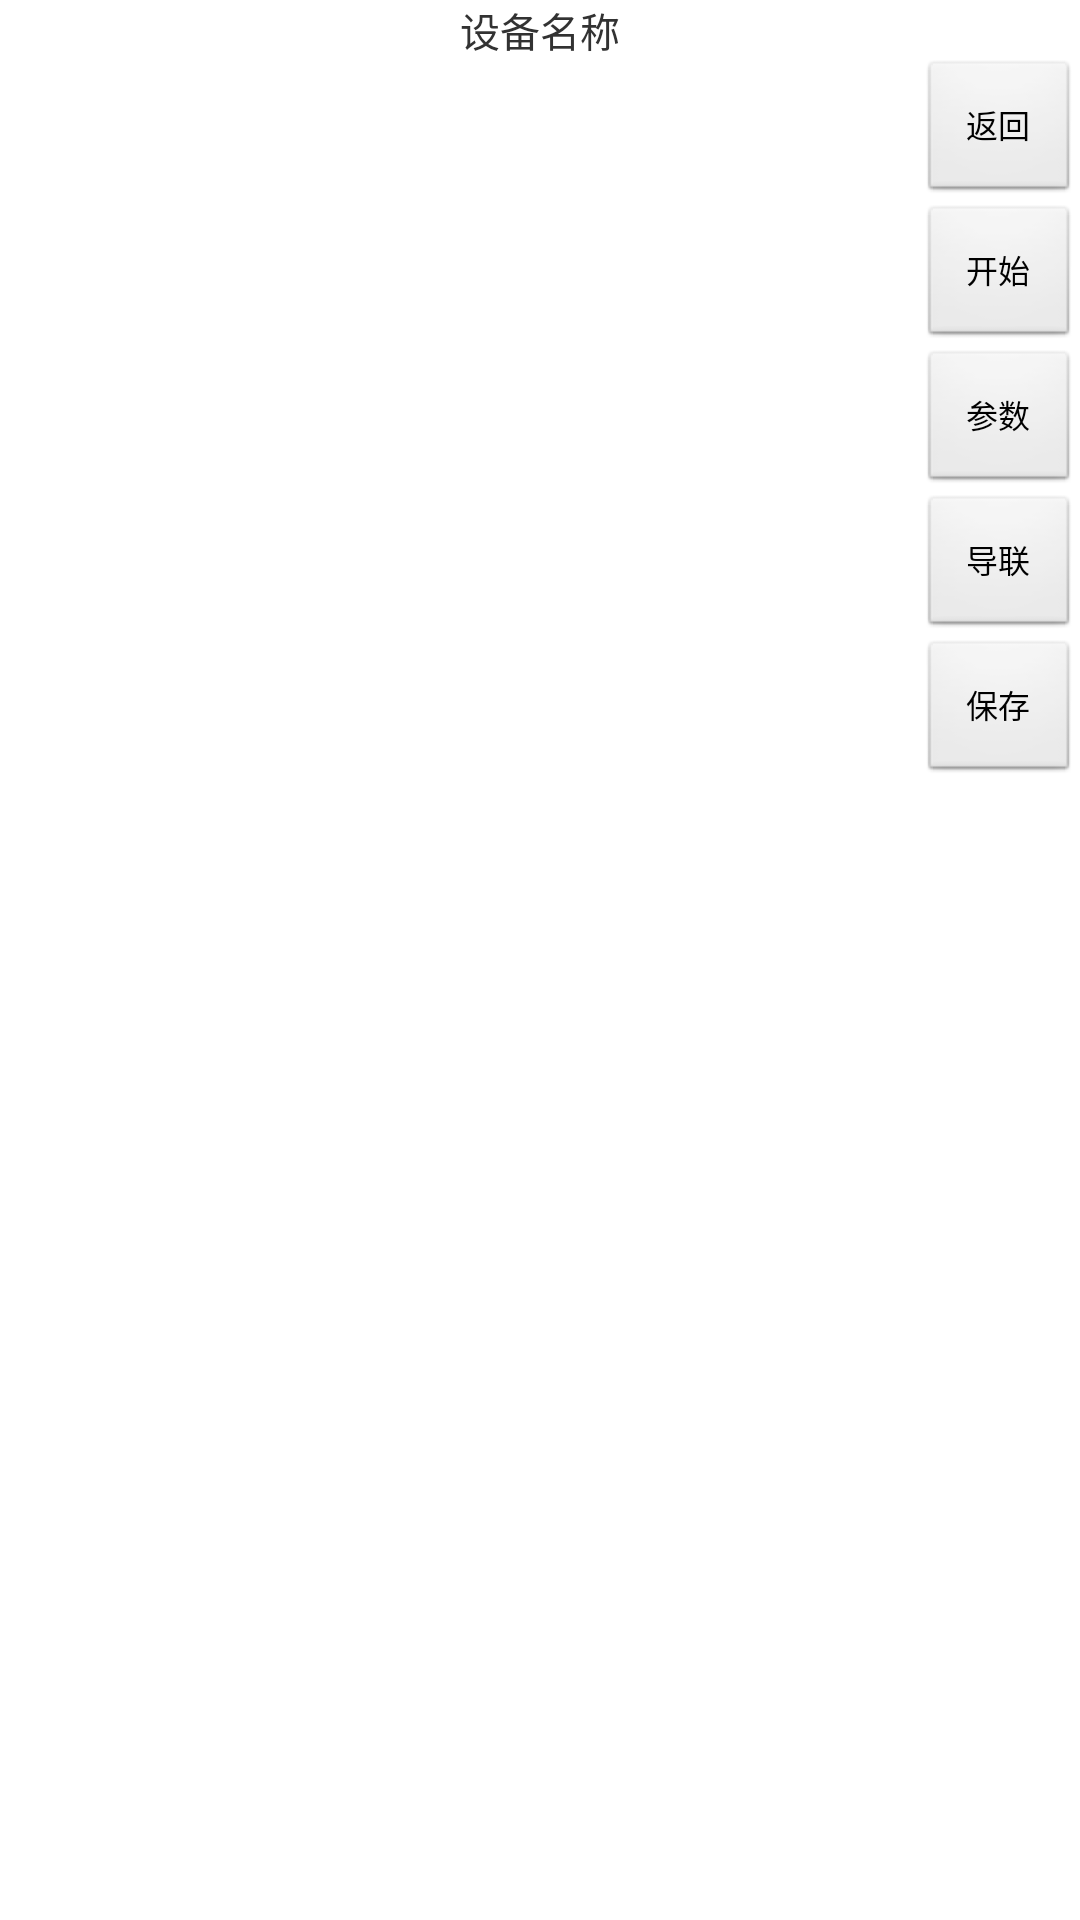

Write the Android layout XML for this screen, with the resource values it uses.
<!-- AndroidManifest.xml: application theme AppTheme -->
<!-- res/layout/detail.xml -->
<?xml version="1.0" encoding="utf-8"?>
<LinearLayout xmlns:android="http://schemas.android.com/apk/res/android"
    xmlns:tools="http://schemas.android.com/tools"
    android:layout_width="fill_parent"
    android:layout_height="fill_parent"
    android:background="#FFFFFF"
    android:orientation="vertical"
    tools:context=".ui.main.LineChartActivity1" >

    <LinearLayout
        android:layout_width="fill_parent"
        android:layout_height="wrap_content"
        android:gravity="center"
        android:orientation="horizontal" >

        <TextView
            android:id="@+id/tvTitle"
            android:layout_width="wrap_content"
            android:layout_height="wrap_content"
            android:layout_gravity="center"
            android:gravity="center"
            android:text="设备名称"
            android:textSize="@dimen/px50" />
    </LinearLayout>

    <RelativeLayout
        android:layout_width="match_parent"
        android:layout_height="match_parent">

        <RelativeLayout
            android:id="@+id/line_chart"
            android:layout_width="match_parent"
            android:layout_height="match_parent" >
	 		<RelativeLayout
	 		    android:id="@+id/chart"
	            android:layout_width="match_parent"
	            android:layout_height="match_parent"
	            android:layout_toLeftOf="@+id/btn_return" >
	            
	 		</RelativeLayout>








            <Button
                android:id="@+id/btn_return"
                android:layout_width="@dimen/px200"
                android:layout_height="@dimen/px180"
                android:layout_alignParentRight="true"
                android:layout_alignParentTop="true"
                android:text="返回"
                android:textSize="@dimen/px40" />
            <Button
                android:id="@+id/btn_start"
                android:layout_width="@dimen/px200"
                android:layout_height="@dimen/px180"
                android:layout_alignParentRight="true"
                android:layout_below="@+id/btn_return"
                android:text="开始"
                android:textSize="@dimen/px40" />
            <Button
                android:id="@+id/btn_paraments"
                android:layout_width="@dimen/px200"
                android:layout_height="@dimen/px180"
                android:layout_alignParentRight="true"
                android:layout_below="@+id/btn_start"
                android:text="参数"
                android:textSize="@dimen/px40" />

            <Button
                android:id="@+id/btn_daoLian"
                android:layout_width="@dimen/px200"
                android:layout_height="@dimen/px180"
                android:layout_alignParentRight="true"
                android:layout_below="@+id/btn_paraments"
                android:text="导联"
                android:textSize="@dimen/px40" />

            <Button
                android:id="@+id/btn_save1"
                android:layout_width="@dimen/px200"
                android:layout_height="@dimen/px180"
                android:layout_below="@+id/btn_daoLian"
                android:layout_toRightOf="@+id/chart"
                android:text="保存"
                android:textSize="@dimen/px40" />
        </RelativeLayout>

        <LinearLayout
            android:id="@+id/LinearLayout1"
            android:layout_width="match_parent"
            android:layout_height="match_parent"
            android:layout_above="@+id/TableLayout01" 
            android:visibility="gone">

            <ScrollView
                android:id="@+id/svResult"
                android:layout_width="match_parent"
                android:layout_height="match_parent"
                android:background="@drawable/bg_box" >
                <TextView
                    android:id="@+id/tvInfo"
                    android:layout_width="match_parent"
                    android:layout_height="match_parent"
                    android:background="#FFFFFFFF"
                    android:text=" "
                    android:textColor="#FF000000" />
            </ScrollView>

        </LinearLayout>

        <TableLayout
            android:id="@+id/TableLayout01"
            android:layout_width="match_parent"
            android:layout_height="wrap_content"
            android:gravity="center"
            android:layout_alignParentBottom="true"
            android:visibility="gone">

            <TableRow
                android:id="@+id/TableRow1"
              	android:gravity="center"
              	>
                
                <Button
                    android:id="@+id/btn_wave"
                    android:layout_width="@dimen/px240"
                    android:layout_height="@dimen/px200"
                    android:text="波形"
                    android:textSize="@dimen/px60" />

                <Button
                    android:id="@+id/btn_save"
                    android:layout_width="@dimen/px240"
                    android:layout_height="@dimen/px200"
                    android:text="保存"
                    android:textSize="@dimen/px60" />

                <Button
                    android:id="@+id/btn_clear"
                    android:layout_width="@dimen/px240"
                    android:layout_height="@dimen/px200"
                    android:text="清空"
                    android:textSize="@dimen/px60" />
            </TableRow>
        </TableLayout>

    </RelativeLayout>

</LinearLayout>
<!-- resources referenced by this layout -->
<resources>
  <dimen name="px180">120dp</dimen>
  <dimen name="px200">133.3dp</dimen>
  <dimen name="px240">160dp</dimen>
  <dimen name="px40">26.7dp</dimen>
  <dimen name="px50">33.3dp</dimen>
  <dimen name="px60">40dp</dimen>
  <style name="AppTheme" parent="AppBaseTheme">
          
      </style>
  <style name="AppBaseTheme" parent="android:Theme.Light">
          
      </style>
</resources>
